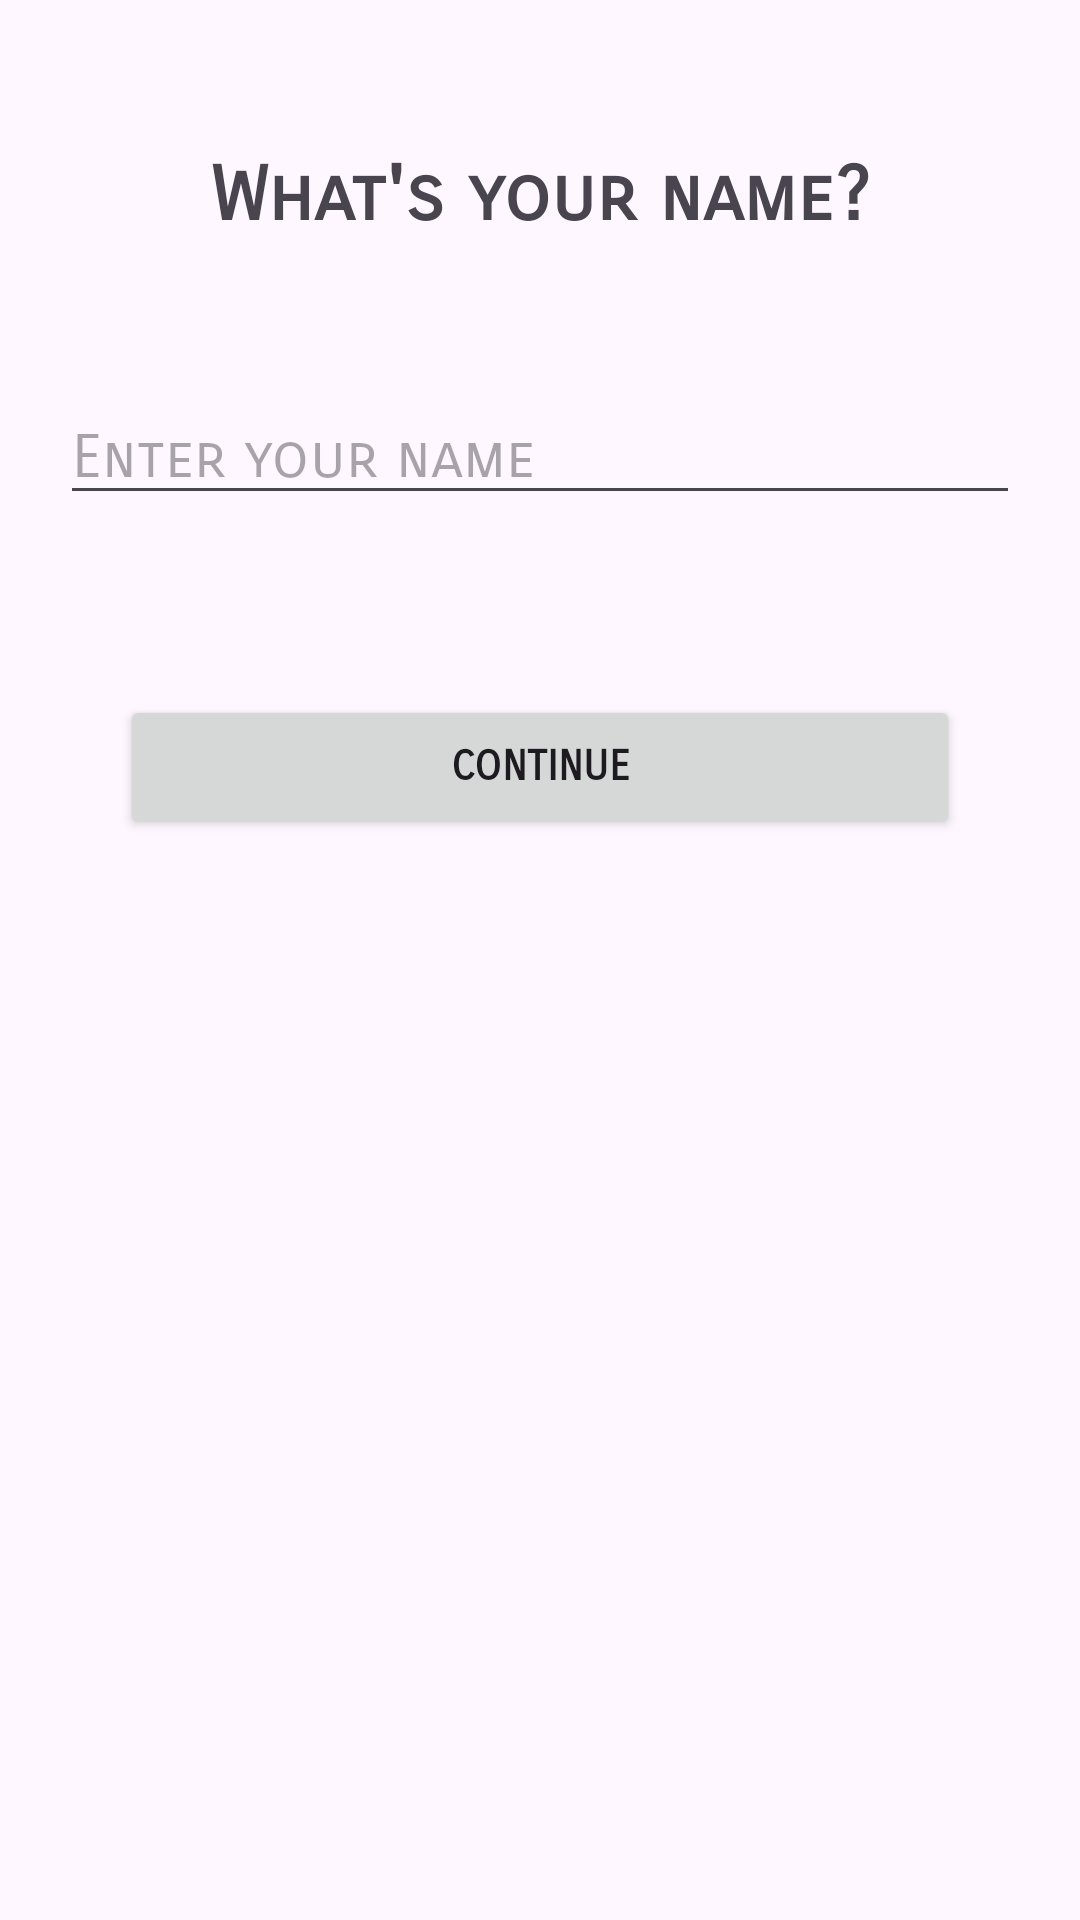

Here is an Android app screen rendered from its layout file. Give the layout XML and the strings, colors and styles it references.
<!-- AndroidManifest.xml: application theme Theme.PROJECTG02E -->
<!-- res/layout/activity_main.xml -->
<?xml version="1.0" encoding="utf-8"?>
<LinearLayout xmlns:android="http://schemas.android.com/apk/res/android"
    xmlns:app="http://schemas.android.com/apk/res-auto"
    xmlns:tools="http://schemas.android.com/tools"
    android:id="@+id/main"
    android:layout_width="match_parent"
    android:layout_height="match_parent"
    android:orientation="vertical"
    tools:context=".MainActivity">

    <TextView
        android:id="@+id/textView"
        android:layout_width="match_parent"
        android:layout_height="wrap_content"
        android:layout_marginTop="50dp"
        android:layout_marginBottom="30dp"
        android:fontFamily="sans-serif-smallcaps"
        android:text="What's your name?"
        android:textAlignment="center"
        android:textSize="25sp"
        android:textStyle="bold" />

    <EditText
        android:id="@+id/editTextText"
        android:layout_width="match_parent"
        android:layout_height="wrap_content"
        android:layout_margin="20dp"
        android:ems="10"
        android:fontFamily="sans-serif-smallcaps"
        android:hint="Enter your name"
        android:inputType="text"
        android:text=""
        android:textSize="20sp" />

    <Button
        android:id="@+id/continueButton"
        android:layout_width="match_parent"
        android:layout_height="wrap_content"
        android:fontFamily="sans-serif-smallcaps"
        android:text="CONTINUE"
        android:layout_margin="40dp"
        android:textStyle="bold" />

</LinearLayout>
<!-- resources referenced by this layout -->
<resources>
  <style name="Theme.PROJECTG02E" parent="Base.Theme.PROJECTG02E" />
  <style name="Base.Theme.PROJECTG02E" parent="Theme.Material3.DayNight.NoActionBar">
          
          
      </style>
</resources>
